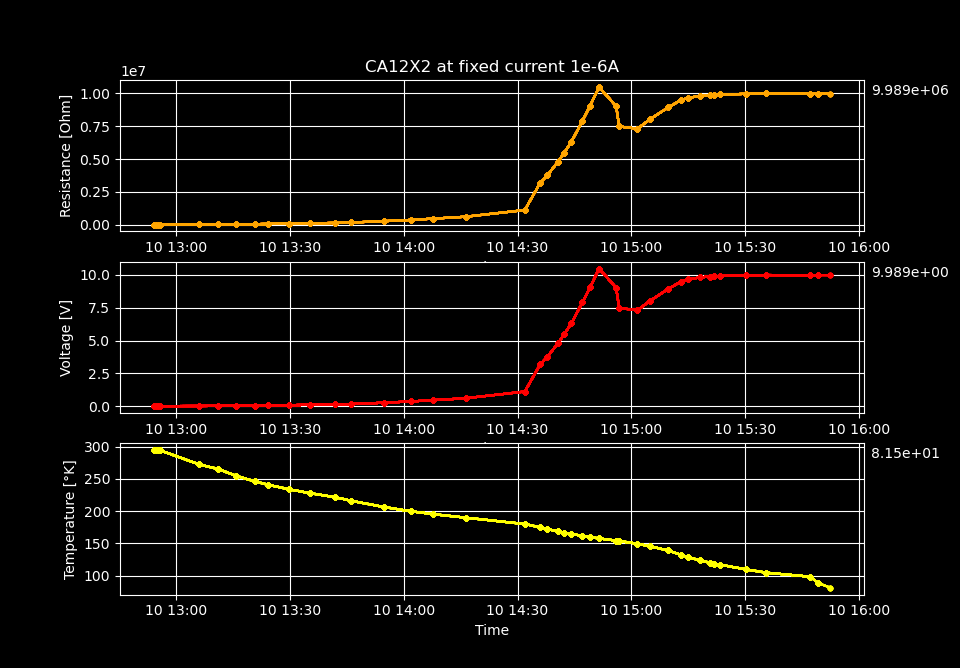

The file beside this chart, header and first rows:
Temperature [K], Voltage [V], Resistance [𝛀], Current Source [A], Electric Field [V/cm], Restivity [𝛀 cm], Current Density [A/cm2]
294.5, 0.007942, 7942, 1e-06, 0.3343, 16068, 2.0802995631370915e-05
294.5, 0.007969, 7969, 1e-06, 0.3354, 16123, 2.0802995631370915e-05
294.5, 0.008797, 8797, 1e-06, 0.3702, 17798, 2.0802995631370915e-05
294.5, 0.00881, 8810, 1e-06, 0.3708, 17823, 2.0802995631370915e-05
272.4, 0.01653, 16530, 1e-06, 0.6957, 33443, 2.0802995631370915e-05
265.3, 0.02136, 21360, 1e-06, 0.899, 43214, 2.0802995631370915e-05
254.6, 0.03064, 30636, 1e-06, 1.289, 61982, 2.0802995631370915e-05
246, 0.04214, 42141, 1e-06, 1.774, 85258, 2.0802995631370915e-05
241, 0.05693, 56927, 1e-06, 2.396, 115171, 2.0802995631370915e-05
233.9, 0.08046, 80462, 1e-06, 3.386, 162787, 2.0802995631370915e-05
227.8, 0.1062, 106226, 1e-06, 4.471, 214912, 2.0802995631370915e-05
221.8, 0.132, 132029, 1e-06, 5.557, 267115, 2.0802995631370915e-05
216.1, 0.1662, 166219, 1e-06, 6.996, 336285, 2.0802995631370915e-05
206.5, 0.2638, 263814, 1e-06, 11.1, 533736, 2.0802995631370915e-05
199.8, 0.3641, 364102, 1e-06, 15.32, 736631, 2.0802995631370915e-05
195.3, 0.4607, 460711, 1e-06, 19.39, 932087, 2.0802995631370915e-05
189.9, 0.6066, 606608, 1e-06, 25.53, 1227258, 2.0802995631370915e-05
180, 1.117, 1116707, 1e-06, 47, 2259263, 2.0802995631370915e-05
174.9, 3.18, 3180075, 1e-06, 133.8, 6433764, 2.0802995631370915e-05
172.2, 3.776, 3776111, 1e-06, 158.9, 7639632, 2.0802995631370915e-05
168.6, 4.808, 4808219, 1e-06, 202.4, 9727740, 2.0802995631370915e-05
166.6, 5.493, 5492973, 1e-06, 231.2, 11113098, 2.0802995631370915e-05
164.6, 6.316, 6315678, 1e-06, 265.8, 12777553, 2.0802995631370915e-05
161.7, 7.907, 7907076, 1e-06, 332.8, 15997185, 2.0802995631370915e-05
159.7, 9.081, 9081044, 1e-06, 382.2, 18372298, 2.0802995631370915e-05
157.7, 10.49, 10489129, 1e-06, 441.5, 21221063, 2.0802995631370915e-05
154.3, 9.031, 9030578, 1e-06, 380.1, 18270196, 2.0802995631370915e-05
153.8, 7.488, 7487579, 1e-06, 315.1, 15148481, 2.0802995631370915e-05
149.5, 7.306, 7305685, 1e-06, 307.5, 14780483, 2.0802995631370915e-05
145.6, 8.032, 8032278, 1e-06, 338.1, 16250487, 2.0802995631370915e-05
139.1, 8.941, 8941486, 1e-06, 376.3, 18089951, 2.0802995631370915e-05
132.5, 9.487, 9486553, 1e-06, 399.3, 19192702, 2.0802995631370915e-05
128.9, 9.658, 9658268, 1e-06, 406.5, 19540108, 2.0802995631370915e-05
123.8, 9.814, 9814118, 1e-06, 413.1, 19855414, 2.0802995631370915e-05
120.1, 9.883, 9882836, 1e-06, 415.9, 19994442, 2.0802995631370915e-05
118.9, 9.901, 9900717, 1e-06, 416.7, 20030618, 2.0802995631370915e-05
117.1, 9.922, 9921537, 1e-06, 417.6, 20072739, 2.0802995631370915e-05
109.8, 9.968, 9968242, 1e-06, 419.5, 20167230, 2.0802995631370915e-05
104.7, 9.998, 9998432, 1e-06, 420.8, 20228310, 2.0802995631370915e-05
98.41, 9.985, 9984586, 1e-06, 420.2, 20200297, 2.0802995631370915e-05
88.71, 9.994, 9994500, 1e-06, 420.6, 20220354, 2.0802995631370915e-05
81.51, 9.989, 9988939, 1e-06, 420.4, 20209103, 2.0802995631370915e-05
